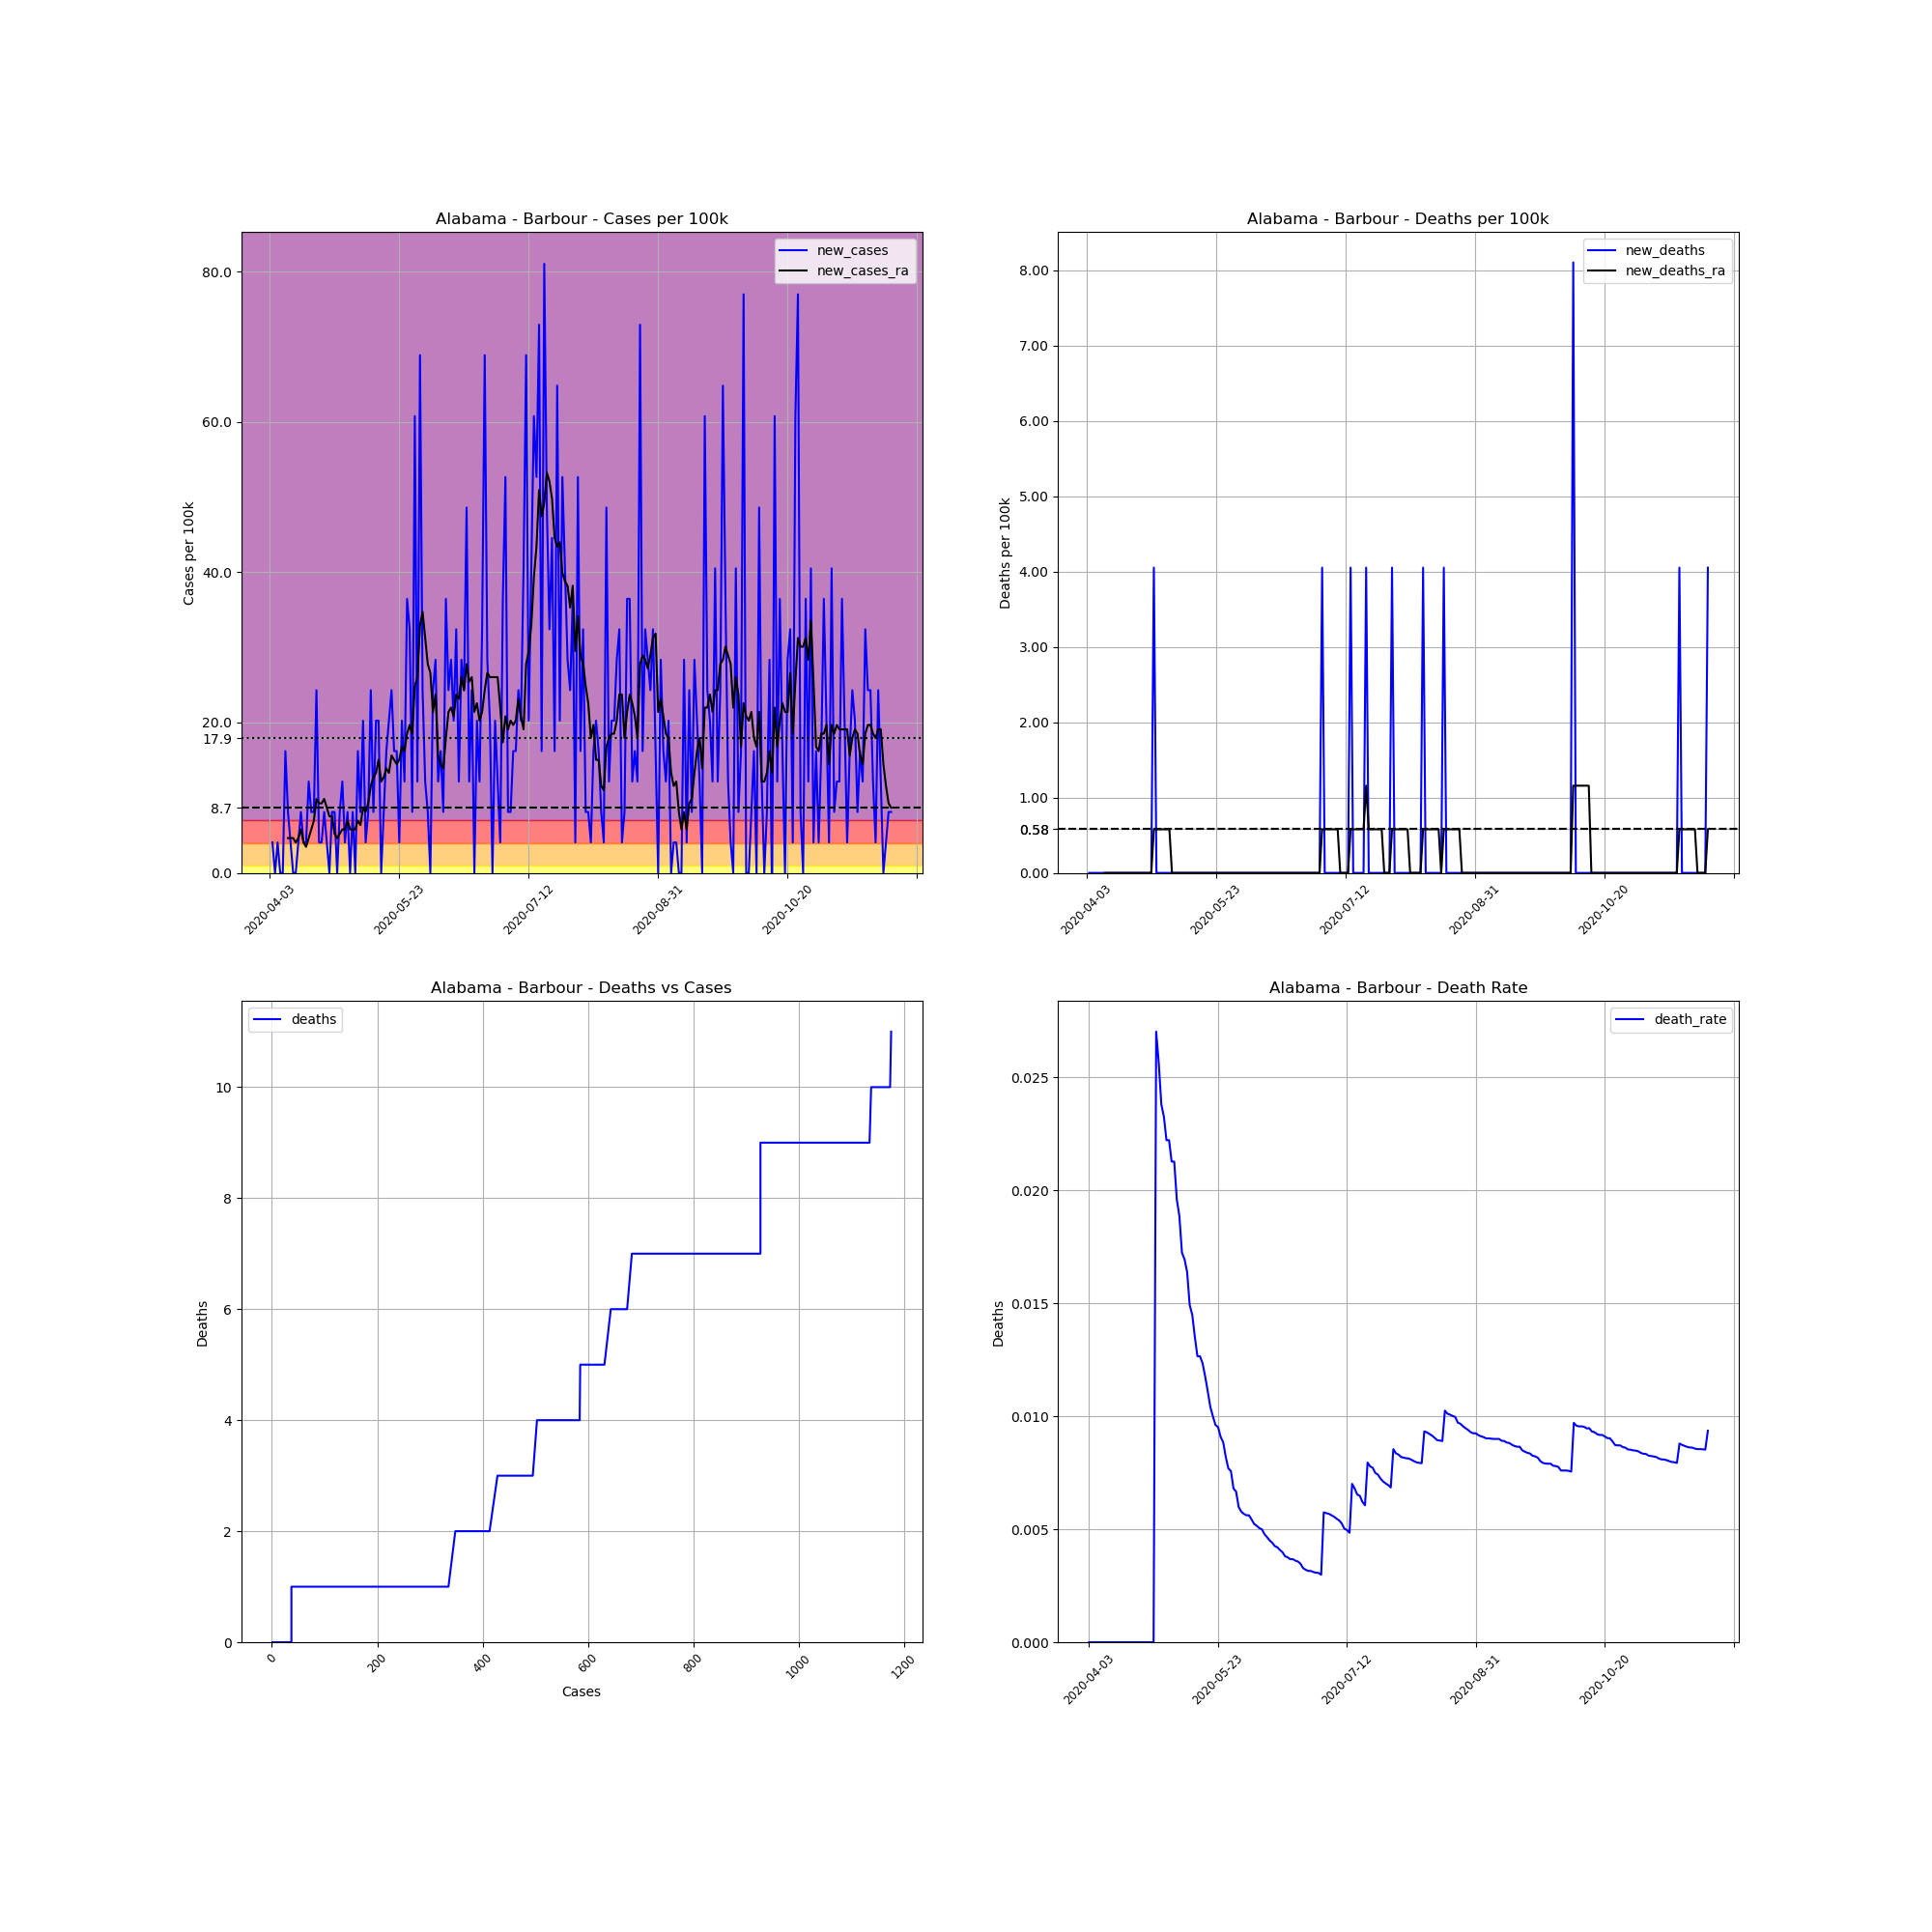

Source data for this figure (header and first rows):
, date, county, state, fips, cases, deaths, COUNTY, STNAME, CTYNAME, POPESTIMATE2019, cases_per_100k, deaths_per_100k, death_rate, new_cases, new_deaths, new_cases_ra, new_deaths_ra
572844, 2020-04-03, Barbour, Alabama, 1005, 1, 0.0, 5, Alabama, Barbour, 24686, 4.051, 0.0, 0.0, , , , 
572845, 2020-04-04, Barbour, Alabama, 1005, 2, 0.0, 5, Alabama, Barbour, 24686, 8.102, 0.0, 0.0, 4.051, 0.0, , 
572846, 2020-04-05, Barbour, Alabama, 1005, 2, 0.0, 5, Alabama, Barbour, 24686, 8.102, 0.0, 0.0, 0.0, 0.0, , 
572847, 2020-04-06, Barbour, Alabama, 1005, 3, 0.0, 5, Alabama, Barbour, 24686, 12.15, 0.0, 0.0, 4.051, 0.0, , 
572848, 2020-04-07, Barbour, Alabama, 1005, 3, 0.0, 5, Alabama, Barbour, 24686, 12.15, 0.0, 0.0, 0.0, 0.0, , 
572849, 2020-04-08, Barbour, Alabama, 1005, 3, 0.0, 5, Alabama, Barbour, 24686, 12.15, 0.0, 0.0, 0.0, 0.0, , 
572850, 2020-04-09, Barbour, Alabama, 1005, 7, 0.0, 5, Alabama, Barbour, 24686, 28.36, 0.0, 0.0, 16.2, 0.0, , 
572851, 2020-04-10, Barbour, Alabama, 1005, 9, 0.0, 5, Alabama, Barbour, 24686, 36.46, 0.0, 0.0, 8.102, 0.0, 4.63, 0.0
572852, 2020-04-11, Barbour, Alabama, 1005, 10, 0.0, 5, Alabama, Barbour, 24686, 40.51, 0.0, 0.0, 4.051, 0.0, 4.63, 0.0
572853, 2020-04-12, Barbour, Alabama, 1005, 10, 0.0, 5, Alabama, Barbour, 24686, 40.51, 0.0, 0.0, 0.0, 0.0, 4.63, 0.0
572854, 2020-04-13, Barbour, Alabama, 1005, 10, 0.0, 5, Alabama, Barbour, 24686, 40.51, 0.0, 0.0, 0.0, 0.0, 4.051, 0.0
572855, 2020-04-14, Barbour, Alabama, 1005, 11, 0.0, 5, Alabama, Barbour, 24686, 44.56, 0.0, 0.0, 4.051, 0.0, 4.63, 0.0
572856, 2020-04-15, Barbour, Alabama, 1005, 13, 0.0, 5, Alabama, Barbour, 24686, 52.66, 0.0, 0.0, 8.102, 0.0, 5.787, 0.0
572857, 2020-04-16, Barbour, Alabama, 1005, 14, 0.0, 5, Alabama, Barbour, 24686, 56.71, 0.0, 0.0, 4.051, 0.0, 4.051, 0.0
572858, 2020-04-17, Barbour, Alabama, 1005, 15, 0.0, 5, Alabama, Barbour, 24686, 60.76, 0.0, 0.0, 4.051, 0.0, 3.472, 0.0
572859, 2020-04-18, Barbour, Alabama, 1005, 18, 0.0, 5, Alabama, Barbour, 24686, 72.92, 0.0, 0.0, 12.15, 0.0, 4.63, 0.0
572860, 2020-04-19, Barbour, Alabama, 1005, 20, 0.0, 5, Alabama, Barbour, 24686, 81.02, 0.0, 0.0, 8.102, 0.0, 5.787, 0.0
572861, 2020-04-20, Barbour, Alabama, 1005, 22, 0.0, 5, Alabama, Barbour, 24686, 89.12, 0.0, 0.0, 8.102, 0.0, 6.944, 0.0
572862, 2020-04-21, Barbour, Alabama, 1005, 28, 0.0, 5, Alabama, Barbour, 24686, 113.4, 0.0, 0.0, 24.31, 0.0, 9.838, 0.0
572863, 2020-04-22, Barbour, Alabama, 1005, 29, 0.0, 5, Alabama, Barbour, 24686, 117.5, 0.0, 0.0, 4.051, 0.0, 9.259, 0.0
572864, 2020-04-23, Barbour, Alabama, 1005, 30, 0.0, 5, Alabama, Barbour, 24686, 121.5, 0.0, 0.0, 4.051, 0.0, 9.259, 0.0
572865, 2020-04-24, Barbour, Alabama, 1005, 32, 0.0, 5, Alabama, Barbour, 24686, 129.6, 0.0, 0.0, 8.102, 0.0, 9.838, 0.0
572866, 2020-04-25, Barbour, Alabama, 1005, 33, 0.0, 5, Alabama, Barbour, 24686, 133.7, 0.0, 0.0, 4.051, 0.0, 8.68, 0.0
572867, 2020-04-26, Barbour, Alabama, 1005, 33, 0.0, 5, Alabama, Barbour, 24686, 133.7, 0.0, 0.0, 0.0, 0.0, 7.523, 0.0
572868, 2020-04-27, Barbour, Alabama, 1005, 35, 0.0, 5, Alabama, Barbour, 24686, 141.8, 0.0, 0.0, 8.102, 0.0, 7.523, 0.0
572869, 2020-04-28, Barbour, Alabama, 1005, 37, 0.0, 5, Alabama, Barbour, 24686, 149.9, 0.0, 0.0, 8.102, 0.0, 5.208, 0.0
572870, 2020-04-29, Barbour, Alabama, 1005, 37, 1.0, 5, Alabama, Barbour, 24686, 149.9, 4.051, 0.02703, 0.0, 4.051, 4.63, 0.5787
572871, 2020-04-30, Barbour, Alabama, 1005, 39, 1.0, 5, Alabama, Barbour, 24686, 158, 4.051, 0.02564, 8.102, 0.0, 5.208, 0.5787
572872, 2020-05-01, Barbour, Alabama, 1005, 42, 1.0, 5, Alabama, Barbour, 24686, 170.1, 4.051, 0.02381, 12.15, 0.0, 5.787, 0.5787
572873, 2020-05-02, Barbour, Alabama, 1005, 43, 1.0, 5, Alabama, Barbour, 24686, 174.2, 4.051, 0.02326, 4.051, 0.0, 5.787, 0.5787
572874, 2020-05-03, Barbour, Alabama, 1005, 45, 1.0, 5, Alabama, Barbour, 24686, 182.3, 4.051, 0.02222, 8.102, 0.0, 6.944, 0.5787
572875, 2020-05-04, Barbour, Alabama, 1005, 45, 1.0, 5, Alabama, Barbour, 24686, 182.3, 4.051, 0.02222, 0.0, 0.0, 5.787, 0.5787
572876, 2020-05-05, Barbour, Alabama, 1005, 47, 1.0, 5, Alabama, Barbour, 24686, 190.4, 4.051, 0.02128, 8.102, 0.0, 5.787, 0.5787
572877, 2020-05-06, Barbour, Alabama, 1005, 47, 1.0, 5, Alabama, Barbour, 24686, 190.4, 4.051, 0.02128, 0.0, 0.0, 5.787, 0.0
572878, 2020-05-07, Barbour, Alabama, 1005, 51, 1.0, 5, Alabama, Barbour, 24686, 206.6, 4.051, 0.01961, 16.2, 0.0, 6.944, 0.0
572879, 2020-05-08, Barbour, Alabama, 1005, 53, 1.0, 5, Alabama, Barbour, 24686, 214.7, 4.051, 0.01887, 8.102, 0.0, 6.366, 0.0
572880, 2020-05-09, Barbour, Alabama, 1005, 58, 1.0, 5, Alabama, Barbour, 24686, 235, 4.051, 0.01724, 20.25, 0.0, 8.68, 0.0
572881, 2020-05-10, Barbour, Alabama, 1005, 59, 1.0, 5, Alabama, Barbour, 24686, 239, 4.051, 0.01695, 4.051, 0.0, 8.102, 0.0
572882, 2020-05-11, Barbour, Alabama, 1005, 61, 1.0, 5, Alabama, Barbour, 24686, 247.1, 4.051, 0.01639, 8.102, 0.0, 9.259, 0.0
572883, 2020-05-12, Barbour, Alabama, 1005, 67, 1.0, 5, Alabama, Barbour, 24686, 271.4, 4.051, 0.01493, 24.31, 0.0, 11.57, 0.0
572884, 2020-05-13, Barbour, Alabama, 1005, 69, 1.0, 5, Alabama, Barbour, 24686, 279.5, 4.051, 0.01449, 8.102, 0.0, 12.73, 0.0
572885, 2020-05-14, Barbour, Alabama, 1005, 74, 1.0, 5, Alabama, Barbour, 24686, 299.8, 4.051, 0.01351, 20.25, 0.0, 13.31, 0.0
572886, 2020-05-15, Barbour, Alabama, 1005, 79, 1.0, 5, Alabama, Barbour, 24686, 320, 4.051, 0.01266, 20.25, 0.0, 15.05, 0.0
572887, 2020-05-16, Barbour, Alabama, 1005, 79, 1.0, 5, Alabama, Barbour, 24686, 320, 4.051, 0.01266, 0.0, 0.0, 12.15, 0.0
572888, 2020-05-17, Barbour, Alabama, 1005, 81, 1.0, 5, Alabama, Barbour, 24686, 328.1, 4.051, 0.01235, 8.102, 0.0, 12.73, 0.0
572889, 2020-05-18, Barbour, Alabama, 1005, 85, 1.0, 5, Alabama, Barbour, 24686, 344.3, 4.051, 0.01176, 16.2, 0.0, 13.89, 0.0
572890, 2020-05-19, Barbour, Alabama, 1005, 90, 1.0, 5, Alabama, Barbour, 24686, 364.6, 4.051, 0.01111, 20.25, 0.0, 13.31, 0.0
572891, 2020-05-20, Barbour, Alabama, 1005, 96, 1.0, 5, Alabama, Barbour, 24686, 388.9, 4.051, 0.01042, 24.31, 0.0, 15.62, 0.0
572892, 2020-05-21, Barbour, Alabama, 1005, 100, 1.0, 5, Alabama, Barbour, 24686, 405.1, 4.051, 0.01, 16.2, 0.0, 15.05, 0.0
572893, 2020-05-22, Barbour, Alabama, 1005, 104, 1.0, 5, Alabama, Barbour, 24686, 421.3, 4.051, 0.009615, 16.2, 0.0, 14.47, 0.0
572894, 2020-05-23, Barbour, Alabama, 1005, 105, 1.0, 5, Alabama, Barbour, 24686, 425.3, 4.051, 0.009524, 4.051, 0.0, 15.05, 0.0
572895, 2020-05-24, Barbour, Alabama, 1005, 110, 1.0, 5, Alabama, Barbour, 24686, 445.6, 4.051, 0.009091, 20.25, 0.0, 16.78, 0.0
572896, 2020-05-25, Barbour, Alabama, 1005, 113, 1.0, 5, Alabama, Barbour, 24686, 457.7, 4.051, 0.00885, 12.15, 0.0, 16.2, 0.0
572897, 2020-05-26, Barbour, Alabama, 1005, 122, 1.0, 5, Alabama, Barbour, 24686, 494.2, 4.051, 0.008197, 36.46, 0.0, 18.52, 0.0
572898, 2020-05-27, Barbour, Alabama, 1005, 130, 1.0, 5, Alabama, Barbour, 24686, 526.6, 4.051, 0.007692, 32.41, 0.0, 19.68, 0.0
572899, 2020-05-28, Barbour, Alabama, 1005, 132, 1.0, 5, Alabama, Barbour, 24686, 534.7, 4.051, 0.007576, 8.102, 0.0, 18.52, 0.0
572900, 2020-05-29, Barbour, Alabama, 1005, 147, 1.0, 5, Alabama, Barbour, 24686, 595.5, 4.051, 0.006803, 60.76, 0.0, 24.88, 0.0
572901, 2020-05-30, Barbour, Alabama, 1005, 150, 1.0, 5, Alabama, Barbour, 24686, 607.6, 4.051, 0.006667, 12.15, 0.0, 26.04, 0.0
572902, 2020-05-31, Barbour, Alabama, 1005, 167, 1.0, 5, Alabama, Barbour, 24686, 676.5, 4.051, 0.005988, 68.86, 0.0, 32.99, 0.0
572903, 2020-06-01, Barbour, Alabama, 1005, 173, 1.0, 5, Alabama, Barbour, 24686, 700.8, 4.051, 0.00578, 24.31, 0.0, 34.72, 0.0
... 181 more rows
